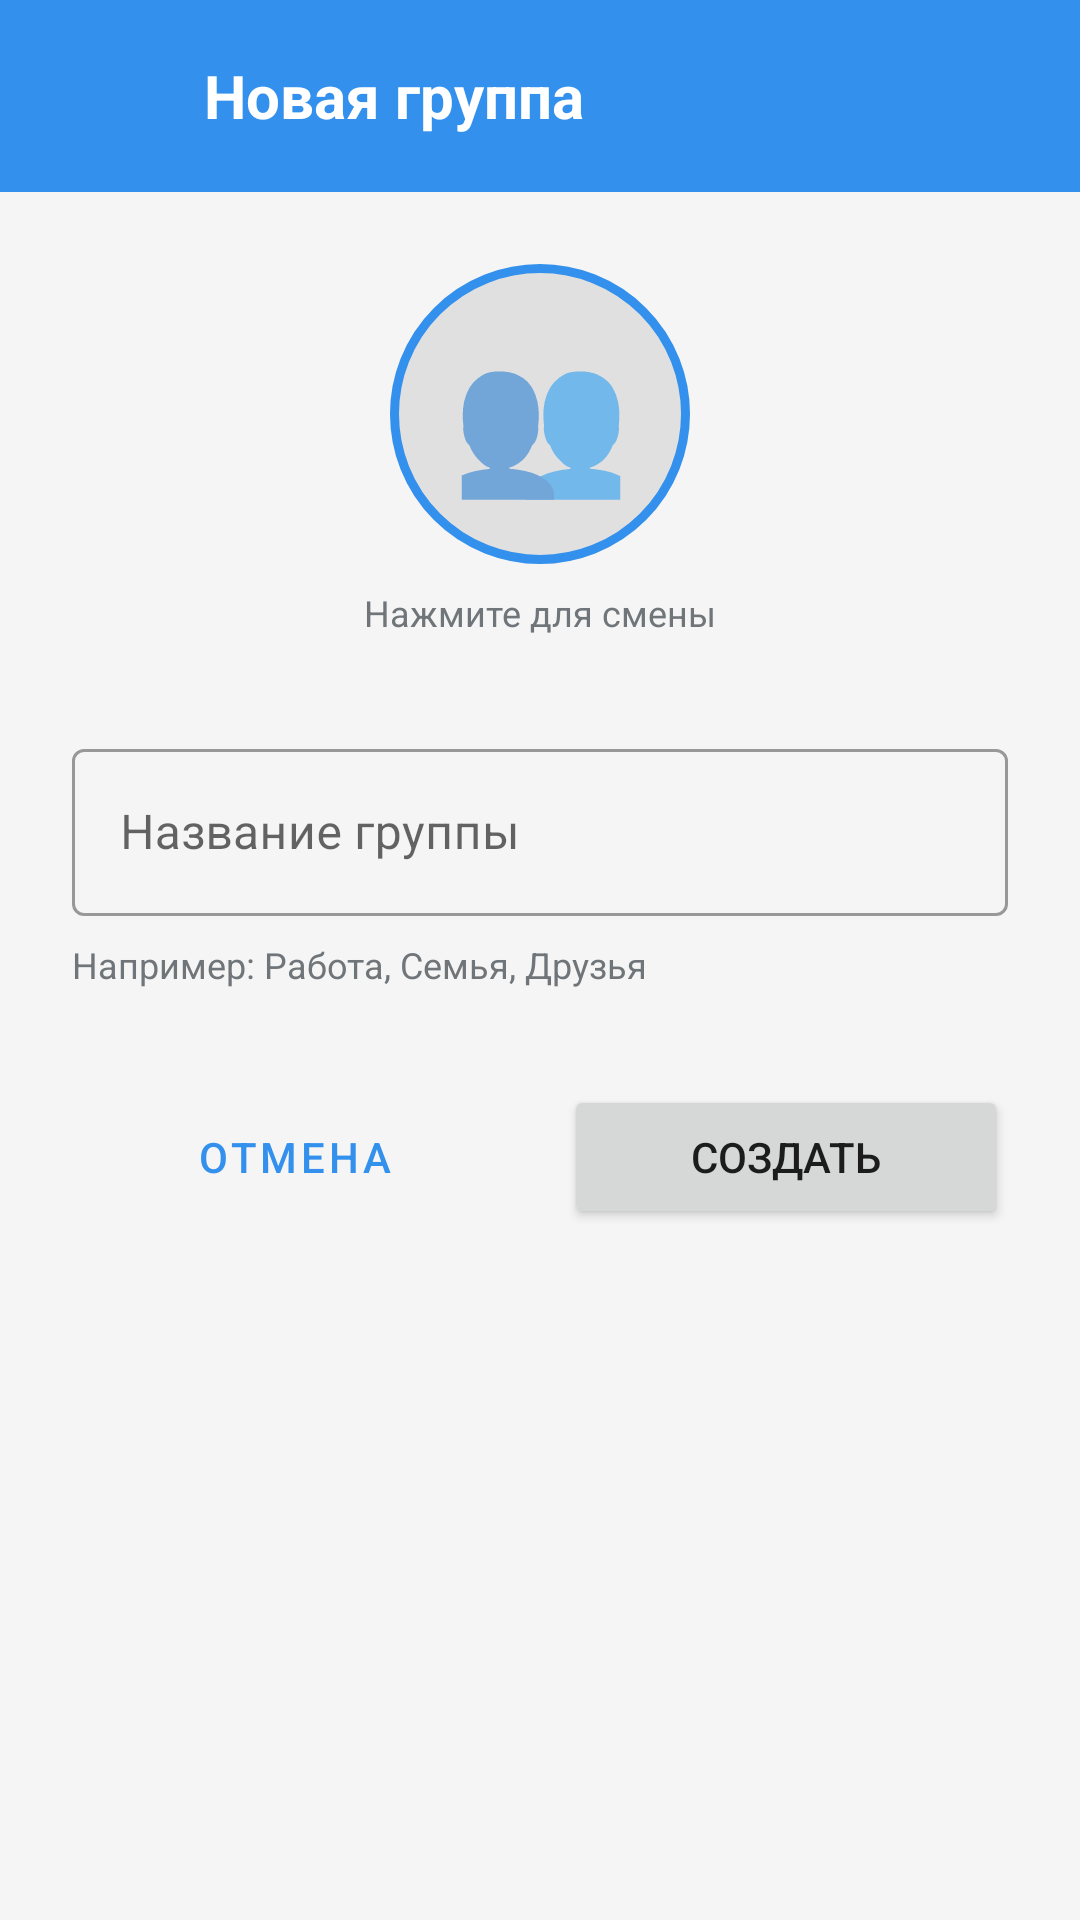

Here is an Android app screen rendered from its layout file. Give the layout XML and the strings, colors and styles it references.
<!-- AndroidManifest.xml: application theme Theme.SimpleChat -->
<!-- res/layout/activity_create_group.xml -->
<?xml version="1.0" encoding="utf-8"?>
<LinearLayout xmlns:android="http://schemas.android.com/apk/res/android"
    xmlns:app="http://schemas.android.com/apk/res-auto"
    android:layout_width="match_parent"
    android:layout_height="match_parent"
    android:background="@color/background"
    android:orientation="vertical">

    
    <LinearLayout
        android:layout_width="match_parent"
        android:layout_height="wrap_content"
        android:background="@color/telegram_blue"
        android:gravity="center_vertical"
        android:orientation="horizontal"
        android:padding="12dp">

        <ImageButton
            android:id="@+id/backButton"
            android:layout_width="40dp"
            android:layout_height="40dp"
            android:background="?attr/selectableItemBackgroundBorderless"
            android:contentDescription="Назад"
            android:src="@drawable/ic_back"
            app:tint="@color/white" />

        <TextView
            android:layout_width="0dp"
            android:layout_height="wrap_content"
            android:layout_weight="1"
            android:layout_marginStart="16dp"
            android:text="Новая группа"
            android:textColor="@color/white"
            android:textSize="20sp"
            android:textStyle="bold" />

        <View
            android:layout_width="40dp"
            android:layout_height="40dp"
            android:visibility="invisible" />
    </LinearLayout>

    
    <ScrollView
        android:layout_width="match_parent"
        android:layout_height="match_parent">

        <LinearLayout
            android:layout_width="match_parent"
            android:layout_height="wrap_content"
            android:orientation="vertical"
            android:padding="24dp">

            
            <TextView
                android:id="@+id/groupAvatar"
                android:layout_width="100dp"
                android:layout_height="100dp"
                android:layout_gravity="center_horizontal"
                android:background="@drawable/profile_avatar_background"
                android:gravity="center"
                android:text="👥"
                android:textSize="48sp" />

            <TextView
                android:layout_width="wrap_content"
                android:layout_height="wrap_content"
                android:layout_gravity="center_horizontal"
                android:layout_marginTop="8dp"
                android:text="Нажмите для смены"
                android:textColor="@color/text_secondary"
                android:textSize="12sp" />

            
            <com.google.android.material.textfield.TextInputLayout
                android:layout_width="match_parent"
                android:layout_height="wrap_content"
                android:layout_marginTop="32dp"
                android:hint="Название группы"
                style="@style/Widget.MaterialComponents.TextInputLayout.OutlinedBox">

                <com.google.android.material.textfield.TextInputEditText
                    android:id="@+id/editGroupName"
                    android:layout_width="match_parent"
                    android:layout_height="wrap_content"
                    android:inputType="textCapSentences"
                    android:maxLines="2" />
            </com.google.android.material.textfield.TextInputLayout>

            <TextView
                android:layout_width="wrap_content"
                android:layout_height="wrap_content"
                android:layout_marginTop="8dp"
                android:text="Например: Работа, Семья, Друзья"
                android:textColor="@color/text_secondary"
                android:textSize="12sp" />

            
            <LinearLayout
                android:layout_width="match_parent"
                android:layout_height="wrap_content"
                android:layout_marginTop="32dp"
                android:orientation="horizontal">

                <Button
                    android:id="@+id/cancelButton"
                    android:layout_width="0dp"
                    android:layout_height="wrap_content"
                    android:layout_weight="1"
                    android:layout_marginEnd="8dp"
                    android:text="Отмена"
                    style="@style/Widget.MaterialComponents.Button.OutlinedButton" />

                <Button
                    android:id="@+id/createButton"
                    android:layout_width="0dp"
                    android:layout_height="wrap_content"
                    android:layout_weight="1"
                    android:layout_marginStart="8dp"
                    android:text="Создать" />
            </LinearLayout>
        </LinearLayout>
    </ScrollView>
</LinearLayout>
<!-- resources referenced by this layout -->
<resources>
  <color name="background">#F5F5F5</color>
  <color name="telegram_blue">#3390EC</color>
  <color name="text_secondary">#707579</color>
  <color name="white">#FFFFFF</color>
  <!-- drawable profile_avatar_background (drawable) -->
  <?xml version="1.0" encoding="utf-8"?>
  <shape xmlns:android="http://schemas.android.com/apk/res/android"
      android:shape="oval">
      <solid android:color="#E0E0E0" />
      <stroke
          android:width="3dp"
          android:color="@color/telegram_blue" />
  </shape>
  <style name="Theme.SimpleChat" parent="Theme.MaterialComponents.DayNight.NoActionBar">
          <item name="android:statusBarColor">@color/telegram_blue</item>
          <item name="android:windowBackground">@color/background</item>
          <item name="colorPrimary">@color/telegram_blue</item>
          <item name="colorPrimaryDark">@color/telegram_blue_dark</item>
          <item name="colorAccent">@color/telegram_blue</item>
      </style>
  <color name="telegram_blue_dark">#2878C9</color>
</resources>
